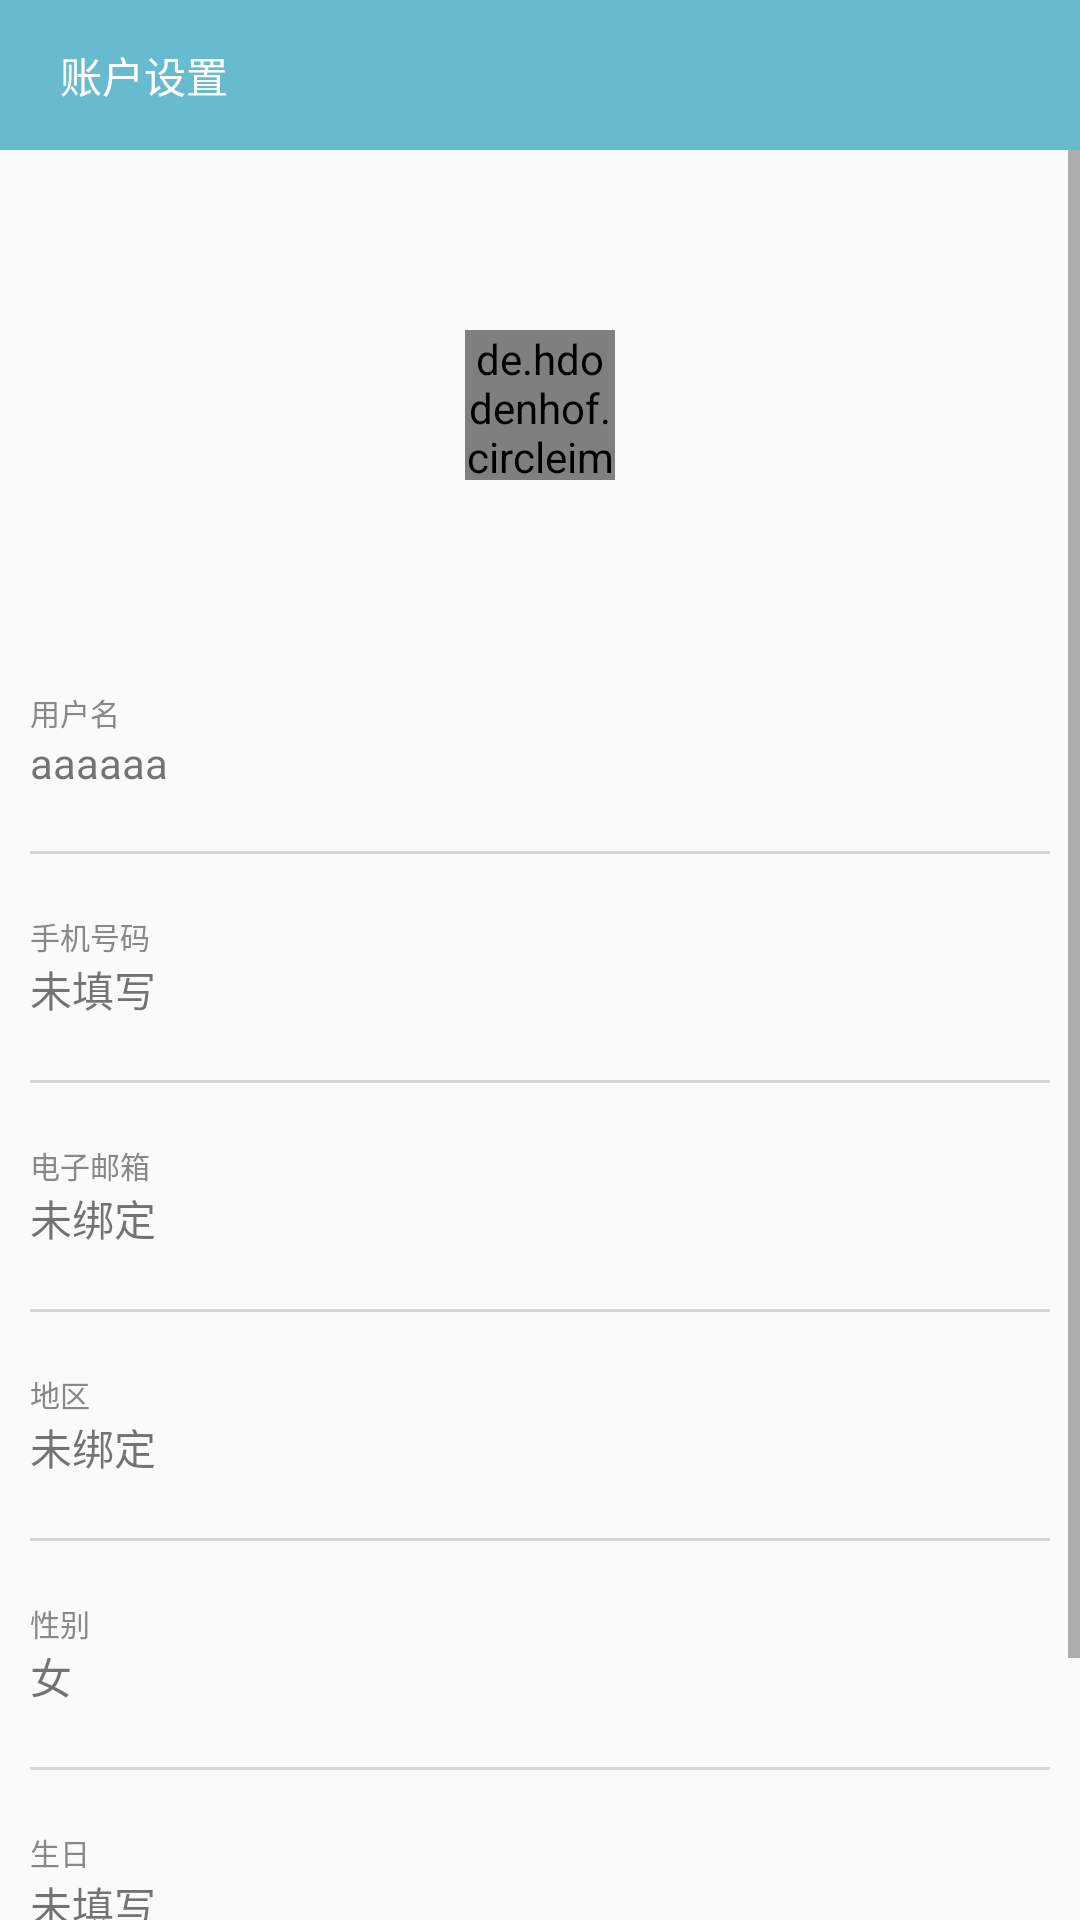

This screen was rendered from an Android layout file. Write that file and the resources it references.
<!-- AndroidManifest.xml: application theme AppTheme -->
<!-- res/layout/activity_account_setting.xml -->
<?xml version="1.0" encoding="utf-8"?>
<LinearLayout xmlns:android="http://schemas.android.com/apk/res/android"
    android:layout_width="match_parent"
    android:layout_height="match_parent"
    android:orientation="vertical">

    <LinearLayout
        android:layout_width="match_parent"
        android:layout_height="50dp"
        android:background="#68BBCE">

        <ImageView
            android:id="@+id/found_account_back"
            android:layout_width="wrap_content"
            android:layout_height="wrap_content"
            android:layout_gravity="center"
            android:layout_marginLeft="10dp"
            android:src="@mipmap/abc_ic_ab_back_mtrl_am_alpha" />

        <TextView
            android:layout_width="0dp"
            android:layout_height="wrap_content"
            android:layout_gravity="center"
            android:layout_marginLeft="10dp"
            android:layout_weight="1"
            android:text="账户设置"
            android:textColor="#ffffff" />

    </LinearLayout>

    <ScrollView
        android:layout_width="match_parent"
        android:layout_height="match_parent">

        <LinearLayout
            android:layout_width="match_parent"
            android:layout_height="match_parent"
            android:layout_margin="10dp"
            android:orientation="vertical">

            <RelativeLayout
                android:layout_width="match_parent"
                android:layout_height="150dp">

                <de.hdodenhof.circleimageview.CircleImageView
                    android:id="@+id/account_cim_titlephoto"
                    android:layout_width="50dp"
                    android:layout_height="50dp"
                    android:layout_centerHorizontal="true"
                    android:layout_centerVertical="true"
                    android:src="@mipmap/meinv" />
            </RelativeLayout>

            <TextView
                style="@style/account_page_tv_one"
                android:text="用户名" />

            <TextView
                android:id="@+id/account_tv_username"
                android:layout_width="wrap_content"
                android:layout_height="wrap_content"
                android:text="aaaaaa" />

            <View style="@style/account_page_view" />

            <TextView
                style="@style/account_page_tv_one"
                android:text="手机号码" />

            <TextView
                android:layout_width="wrap_content"
                android:layout_height="wrap_content"
                android:text="未填写" />

            <View style="@style/account_page_view" />

            <TextView
                style="@style/account_page_tv_one"
                android:text="电子邮箱" />

            <TextView
                android:layout_width="wrap_content"
                android:layout_height="wrap_content"
                android:text="未绑定" />

            <View style="@style/account_page_view" />

            <TextView
                style="@style/account_page_tv_one"
                android:text="地区" />

            <TextView
                android:layout_width="wrap_content"
                android:layout_height="wrap_content"
                android:text="未绑定" />

            <View style="@style/account_page_view" />

            <LinearLayout
                android:id="@+id/account_sex"
                android:layout_width="match_parent"
                android:layout_height="wrap_content"
                android:orientation="vertical">

                <TextView
                    style="@style/account_page_tv_one"
                    android:text="性别" />

                <TextView
                    android:layout_width="wrap_content"
                    android:layout_height="wrap_content"
                    android:text="女" />

                <View style="@style/account_page_view" />
            </LinearLayout>

            <LinearLayout
                android:id="@+id/account_birthday"
                android:layout_width="match_parent"
                android:layout_height="wrap_content"
                android:orientation="vertical">

                <TextView
                    style="@style/account_page_tv_one"
                    android:text="生日" />

                <TextView
                    android:layout_width="wrap_content"
                    android:layout_height="wrap_content"
                    android:text="未填写" />

                <View style="@style/account_page_view" />
            </LinearLayout>

            <TextView
                style="@style/account_page_tv_one"
                android:text="个人介绍" />

            <TextView
                android:layout_width="wrap_content"
                android:layout_height="wrap_content"
                android:text="未填写" />

            <View style="@style/account_page_view" />

        </LinearLayout>
    </ScrollView>

</LinearLayout>
<!-- resources referenced by this layout -->
<resources>
  <!-- mipmap meinv: jpg bitmap (mipmap-xhdpi, 56201 bytes) -->
  <style name="account_page_tv_one">
          <item name="android:layout_width">wrap_content</item>
          <item name="android:layout_height">wrap_content</item>
          <item name="android:textColor">#888888</item>
          <item name="android:textSize">10sp</item>
          <item name="android:layout_marginTop">20dp</item>
      </style>
  <style name="account_page_view">
          <item name="android:layout_width">wrap_content</item>
          <item name="android:layout_height">1dp</item>
          <item name="android:layout_marginTop">20dp</item>
          <item name="android:background">#d6d6d6</item>
  
      </style>
  <style name="AppTheme" parent="Theme.AppCompat.Light.DarkActionBar">
          
          <item name="colorPrimary">@color/colorPrimary</item>
          <item name="colorPrimaryDark">@color/colorPrimaryDark</item>
          <item name="colorAccent">@color/colorAccent</item>
      </style>
  <color name="colorPrimary">#3F51B5</color>
  <color name="colorPrimaryDark">#303F9F</color>
  <color name="colorAccent">#FF4081</color>
</resources>
